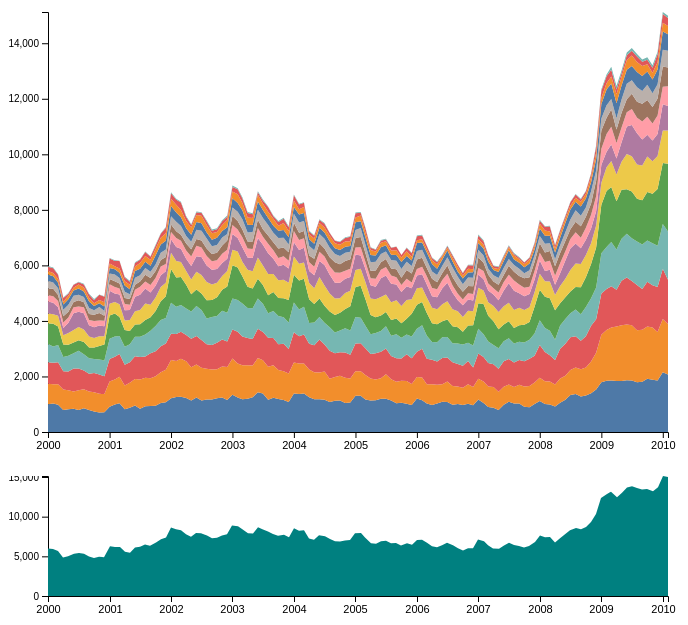
D3 v6 page, settled after 480 driven frames (8 s of simulated time); the page loaded 1 data file(s).


// ── AreaChart.js
//Resusable Chart Template
// input: selector for a chart container e.g., ".chart"
//AreaChart can be called to create area charts, and update data can be called to update underlying data
// initialization
// input: selector for a chart container e.g., ".chart"
export default function AreaChart(container){
    const listeners = { brushed: null };
    let outerWidth = 700;
    let outerHeight = 200;
    let margin = {top:40, right:40, bottom: 40, left: 40}; //create margin between axis and outside of chart
    let width = outerWidth - margin.left - margin.right, height = outerHeight - margin.top - margin.bottom;

    let svg = d3.select(container).append('svg')
    .attr('width', outerWidth)
    .attr('height', outerHeight)
    .append("g")

 const xScale = d3.scaleTime()
            .rangeRound([0, width])    
        
const yScale = d3.scaleLinear()
            .range([height, 0]); //height goes first because the browser considers origin (0,0) to be upper left corner

    const xAxis = d3.axisBottom().scale(xScale);
    const yAxis = d3.axisLeft().ticks(3).scale(yScale);
    
const x_axis = svg.append("g").attr("class", "axis x-axis")
    .attr("transform", `translate(${margin.left}, ${margin.top + height - 40})`)
    .call(xAxis);

    const y_axis = svg.append("g").attr("class", "axis y-axis")
        .attr("transform", `translate(${margin.left}, ${margin.top  -40})`)
        .call(yAxis);

    const brush = d3.brushX()
    .extent([
      [margin.left, margin.top - 40],
      [width + margin.left, height + margin.top - 40],
    ])
    .on("brush", brushed);

svg.append("g").attr("class", "brush").call(brush);

	function update(data){ 

        xScale.domain(d3.extent(data, d=>d.date));
        yScale.domain([0, d3.max(data, d=>d.total)]);

        const area = d3.area()
            .x(d=>xScale(d.date) + 40)
            .y0(yScale(0))
            .y1(d=>yScale(d.total))

        svg.append("path")
        .attr('class', 'area')
        .attr('fill', 'teal')
        .datum(data)
        .attr("d", area)
        
        x_axis.call(xAxis);
        y_axis.call(yAxis);
    }
    
    function on(event, listener) {
        listeners[event] = listener;
    }
    function brushed(event) {
        if (event.selection) {
            console.log("brushed", event.selection)
        event.selection.map((d) => d - margin.left);
        listeners["brushed"](event.selection.map(xScale.invert))
        }
    }
	return {
        update, // ES6 shorthand for "update": update
        on,
	};
}

// ── Main.js
import AreaChart from './AreaChart.js';
import StackedAreaChart from './StackedAreaChart.js';

d3.csv('unemployment.csv', d3.autoType).then(data => {
    let stackedAreaChart = StackedAreaChart(".stacked-area-chart");
    stackedAreaChart.update(data);

    let areaChart = AreaChart(".area-chart");
    areaChart.update(data);
    
    areaChart.on("brushed", (range)=>{
        stackedAreaChart.filterByDate(range);
    })

});
// ── StackedAreaChart.js
export default function StackedAreaChart(container) {
    let selected = null, xDomain, data;
    let outerWidth = 700;
    let outerHeight = 500;
    let margin = {top:40, right:40, bottom: 40, left: 40}; //create margin between axis and outside of chart
    let width = outerWidth - margin.left - margin.right, height = outerHeight - margin.top - margin.bottom;

    let svg = d3.select(container).append('svg')
        .attr('width', outerWidth)
        .attr('height', outerHeight)
        .append("g")
        .attr("transform", "translate(" + margin.left + "," + margin.top + ")");

    const xScale = d3
        .scaleTime()
        .range([0,width])
    
    const yScale = d3
        .scaleLinear()
        .range([height,0])
    
    const colors = d3.scaleOrdinal()
        .range(d3.schemeTableau10);
    
    const xAxis = d3.axisBottom()
        .scale(xScale);
    
    const yAxis = d3.axisLeft()
        .scale(yScale);

    var xaxis = svg.append("g")
        .attr('class', 'axis x-axis');

    var yaxis = svg.append('g')
        .attr('class', 'axis y-axis');

    const tooltip = svg
        .append("text")
        .attr('x', 0)
        .attr('y', -10)
        .attr('font-size', 14);

    svg.append("clipPath")
    .attr("id", "clip")
    .append("rect")
    .attr("width", width)// the size of clip-path is the same as
    .attr("height", height); // the chart area

	function update(data){
        var keys = selected? [selected]: data.columns.slice(1,-1);
        var stack = d3.stack()
            .keys(keys)
            .order(d3.stackOrderNone)
            .offset(d3.stackOffsetNone);

        var series = stack(data);
        colors.domain(keys);

        xScale.domain(xDomain ? xDomain : d3.extent(data, d => d.date))
        yScale.domain([0, d3.max(series, a => d3.max(a, d=>d[1])) 
        ]);

        const area = d3.area()
            .x(d=>xScale(d.data.date))
            .y0(d=>yScale(d[0]))
            .y1(d=>yScale(d[1]));
        
        const areas = svg.selectAll(".area")
            .data(series, d => d.key);
        
        areas.enter()
            .append("path")
            .attr("clip-path", "url(#chart-area)")
            .attr("class", "area")
            .attr("id", function(d) { return d.key })
            .style("fill", function(d) { return colors(d.key); })
            .on("mouseover", (event, d, i) => tooltip.text(d.key))
            .on("mouseout", (event, d, i) => tooltip.text(''))
            .on("click", (event, d) => {
                if (selected === d.key) {
                selected = null;
                } else {
                    selected = d.key;
                }
                update(data);
            })
            .merge(areas)
            .attr("d", area);
        areas.exit().remove();
        
        xaxis.call(xAxis)
            .attr("transform", `translate(0, ${height})`);

        yaxis.call(yAxis);
    }
    
    function filterByDate(range){
		xDomain = range;
		update(data);
    }
    
	return {
        update,
        filterByDate
	}
};


### data: unemployment.csv
date, Wholesale and Retail Trade, Manufacturing, Leisure and hospitality, Business services, Construction, Education and Health, Government, Finance, Self-employed, Other, Transportation and Utilities, Information, Agriculture, Mining and Extraction, total
2000-01-01, 1000, 734, 782, 655, 745, 353, 430, 228, 239, 274, 236, 125, 154, 19, 5974
2000-02-01, 1023, 694, 779, 587, 812, 349, 409, 240, 262, 232, 223, 112, 173, 25, 5920
2000-03-01, 983, 739, 789, 623, 669, 381, 311, 226, 213, 247, 192, 140, 152, 17, 5682
2000-04-01, 793, 736, 658, 517, 447, 329, 269, 197, 218, 240, 191, 95, 135, 20, 4845
2000-05-01, 821, 685, 675, 561, 397, 423, 370, 195, 206, 254, 190, 131, 73, 27, 5008
2000-06-01, 837, 621, 833, 545, 389, 452, 603, 216, 188, 225, 183, 102, 109, 13, 5316
2000-07-01, 792, 708, 786, 636, 384, 478, 545, 190, 222, 202, 228, 144, 77, 16, 5408
2000-08-01, 853, 685, 675, 584, 446, 450, 583, 213, 186, 187, 198, 143, 110, 23, 5336
2000-09-01, 791, 667, 636, 559, 386, 398, 408, 187, 213, 220, 231, 130, 124, 25, 4975
2000-10-01, 739, 693, 691, 504, 417, 339, 391, 224, 226, 161, 153, 96, 113, 39, 4786
2000-11-01, 701, 672, 694, 547, 482, 351, 384, 184, 273, 217, 129, 117, 192, 11, 4954
2000-12-01, 715, 653, 639, 564, 580, 293, 365, 200, 178, 167, 168, 151, 196, 20, 4889
2001-01-01, 908, 911, 806, 734, 836, 428, 463, 232, 194, 197, 194, 161, 188, 11, 6263
2001-02-01, 990, 902, 821, 724, 826, 423, 298, 235, 209, 243, 189, 109, 193, 27, 6189
2001-03-01, 1037, 954, 817, 652, 683, 456, 355, 211, 181, 200, 193, 148, 267, 14, 6168
2001-04-01, 820, 855, 744, 655, 596, 341, 369, 232, 216, 220, 232, 148, 140, 24, 5592
2001-05-01, 875, 903, 731, 652, 478, 390, 361, 191, 206, 172, 178, 164, 109, 34, 5444
2001-06-01, 955, 956, 821, 694, 443, 476, 525, 249, 187, 246, 242, 163, 130, 26, 6113
2001-07-01, 833, 1054, 813, 731, 447, 513, 548, 289, 191, 228, 236, 206, 113, 17, 6219
2001-08-01, 928, 1023, 767, 790, 522, 595, 540, 256, 243, 241, 226, 210, 141, 18, 6500
2001-09-01, 936, 996, 900, 810, 489, 455, 438, 268, 256, 225, 214, 219, 101, 23, 6330
2001-10-01, 941, 1065, 903, 910, 535, 486, 429, 281, 247, 239, 321, 233, 118, 32, 6740
2001-11-01, 1046, 1108, 935, 946, 670, 516, 420, 320, 234, 256, 302, 241, 145, 20, 7159
2001-12-01, 1074, 1172, 938, 921, 785, 483, 419, 258, 249, 277, 310, 275, 192, 27, 7380
2002-01-01, 1212, 1377, 947, 1120, 1211, 586, 486, 267, 263, 304, 368, 263, 195, 33, 8632
2002-02-01, 1264, 1296, 973, 973, 1060, 590, 508, 318, 250, 339, 331, 279, 187, 35, 8403
2002-03-01, 1269, 1367, 976, 964, 1009, 540, 477, 287, 217, 314, 313, 266, 269, 28, 8296
2002-04-01, 1222, 1322, 953, 951, 855, 493, 447, 292, 255, 268, 280, 257, 151, 33, 7779
2002-05-01, 1138, 1194, 1022, 983, 626, 533, 484, 340, 264, 264, 257, 260, 89, 25, 7479
2002-06-01, 1240, 1187, 1034, 1079, 593, 638, 561, 373, 246, 335, 274, 255, 89, 35, 7939
2002-07-01, 1132, 1185, 999, 1075, 594, 671, 645, 345, 249, 356, 270, 264, 114, 19, 7918
2002-08-01, 1170, 1108, 884, 926, 654, 660, 596, 343, 271, 353, 221, 270, 125, 32, 7613
2002-09-01, 1171, 1076, 885, 1007, 615, 562, 530, 299, 266, 281, 235, 231, 92, 42, 7292
2002-10-01, 1212, 1046, 956, 962, 680, 517, 499, 312, 275, 272, 262, 211, 97, 36, 7337
2002-11-01, 1242, 1115, 978, 1029, 758, 493, 468, 337, 297, 284, 233, 220, 137, 32, 7623
2002-12-01, 1150, 1188, 922, 1038, 941, 558, 446, 322, 327, 241, 243, 255, 120, 45, 7796
2003-01-01, 1342, 1302, 1049, 1112, 1196, 559, 571, 327, 324, 304, 331, 243, 159, 54, 8873
2003-02-01, 1238, 1229, 1145, 1140, 1173, 576, 483, 310, 304, 331, 316, 321, 172, 41, 8779
2003-03-01, 1179, 1222, 1035, 1190, 987, 518, 526, 357, 279, 370, 319, 267, 161, 46, 8456
2003-04-01, 1201, 1199, 986, 1076, 772, 611, 440, 323, 248, 331, 274, 268, 154, 41, 7924
2003-05-01, 1247, 1150, 955, 1105, 715, 618, 478, 320, 271, 339, 260, 251, 133, 40, 7882
2003-06-01, 1434, 1232, 1048, 1092, 710, 769, 704, 358, 295, 359, 300, 239, 94, 36, 8670
2003-07-01, 1387, 1193, 1020, 1021, 677, 697, 749, 284, 270, 405, 289, 224, 113, 43, 8372
2003-08-01, 1161, 1186, 1050, 881, 650, 760, 745, 342, 302, 373, 255, 224, 173, 20, 8122
2003-09-01, 1229, 1175, 978, 975, 681, 649, 556, 305, 287, 338, 255, 248, 98, 25, 7799
2003-10-01, 1189, 1041, 933, 1014, 651, 639, 500, 303, 338, 378, 260, 182, 136, 31, 7595
2003-11-01, 1156, 1034, 990, 948, 690, 662, 542, 311, 308, 357, 275, 257, 148, 34, 7712
2003-12-01, 1081, 1025, 885, 948, 813, 620, 516, 283, 299, 278, 267, 224, 137, 32, 7408
2004-01-01, 1389, 1110, 1097, 1070, 994, 662, 511, 403, 302, 322, 243, 236, 184, 31, 8554
2004-02-01, 1369, 1094, 987, 964, 1039, 608, 490, 363, 260, 366, 291, 194, 168, 24, 8217
2004-03-01, 1386, 1083, 1039, 999, 1011, 584, 530, 343, 260, 366, 284, 216, 153, 22, 8276
2004-04-01, 1248, 1004, 925, 752, 849, 589, 433, 312, 242, 347, 239, 168, 107, 34, 7249
2004-05-01, 1183, 966, 977, 819, 665, 570, 468, 302, 287, 310, 230, 190, 99, 22, 7088
2004-06-01, 1182, 957, 1189, 814, 668, 769, 580, 335, 306, 326, 227, 172, 106, 27, 7658
2004-07-01, 1163, 1019, 965, 790, 610, 725, 741, 307, 291, 346, 231, 174, 140, 28, 7530
2004-08-01, 1079, 840, 1010, 845, 563, 647, 676, 312, 324, 341, 236, 191, 103, 10, 7177
2004-09-01, 1127, 852, 854, 750, 629, 593, 568, 374, 362, 301, 208, 178, 88, 8, 6892
2004-10-01, 1138, 884, 853, 781, 635, 526, 561, 358, 301, 300, 219, 185, 102, 15, 6858
2004-11-01, 1045, 905, 916, 872, 695, 570, 514, 290, 353, 294, 217, 187, 131, 20, 7009
2004-12-01, 1058, 872, 850, 875, 870, 562, 499, 290, 341, 276, 204, 173, 165, 16, 7051
... 62 more rows